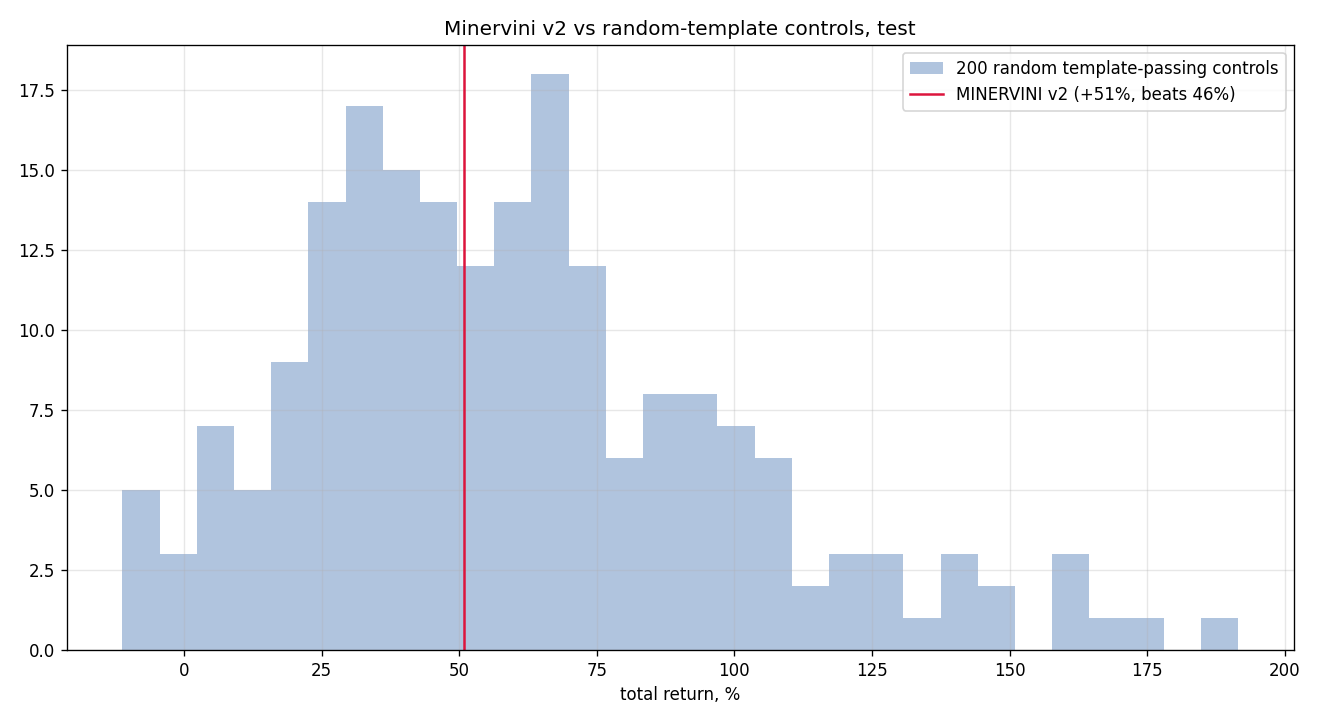

Values plotted in this chart, from the file beside it:
seed, total_return, n_trades
0, 1.444, 604
1, 0.2626, 601
2, 0.5286, 629
3, 0.3986, 647
4, 0.3245, 650
5, 1.582, 599
6, 0.6941, 641
7, 0.4708, 614
8, 0.1481, 668
9, 0.7358, 650
10, 0.6406, 618
11, 0.5848, 632
12, 0.4332, 637
13, 0.5939, 641
14, 0.5097, 635
15, 1.682, 613
16, 1.285, 635
17, 0.8308, 635
18, 0.1788, 627
19, 0.445, 609
20, 0.6904, 629
21, 1.057, 629
22, 0.4344, 627
23, 0.2615, 654
24, 1.18, 619
25, 0.7076, 626
26, 0.2472, 644
27, 0.4223, 627
28, 0.367, 646
29, 0.5604, 619
30, 0.5844, 620
31, 0.6477, 636
32, 0.9204, 613
33, -0.1032, 645
34, 0.4483, 635
35, 0.8736, 635
36, 0.22, 639
37, 0.6233, 612
38, 0.9042, 633
39, 1.024, 608
40, 0.1778, 623
41, 0.3359, 623
42, 0.8359, 636
43, 0.355, 642
44, 0.08039, 641
45, 0.5922, 625
46, 0.9097, 641
47, 1.753, 626
48, 1.261, 624
49, 0.2568, 621
50, 0.5006, 636
51, 1.614, 624
52, 0.6228, 621
53, 0.7432, 618
54, 0.4051, 620
55, 0.7868, 610
56, 0.199, 628
57, 0.399, 636
58, 0.1521, 651
59, 0.9045, 650
... 140 more rows
